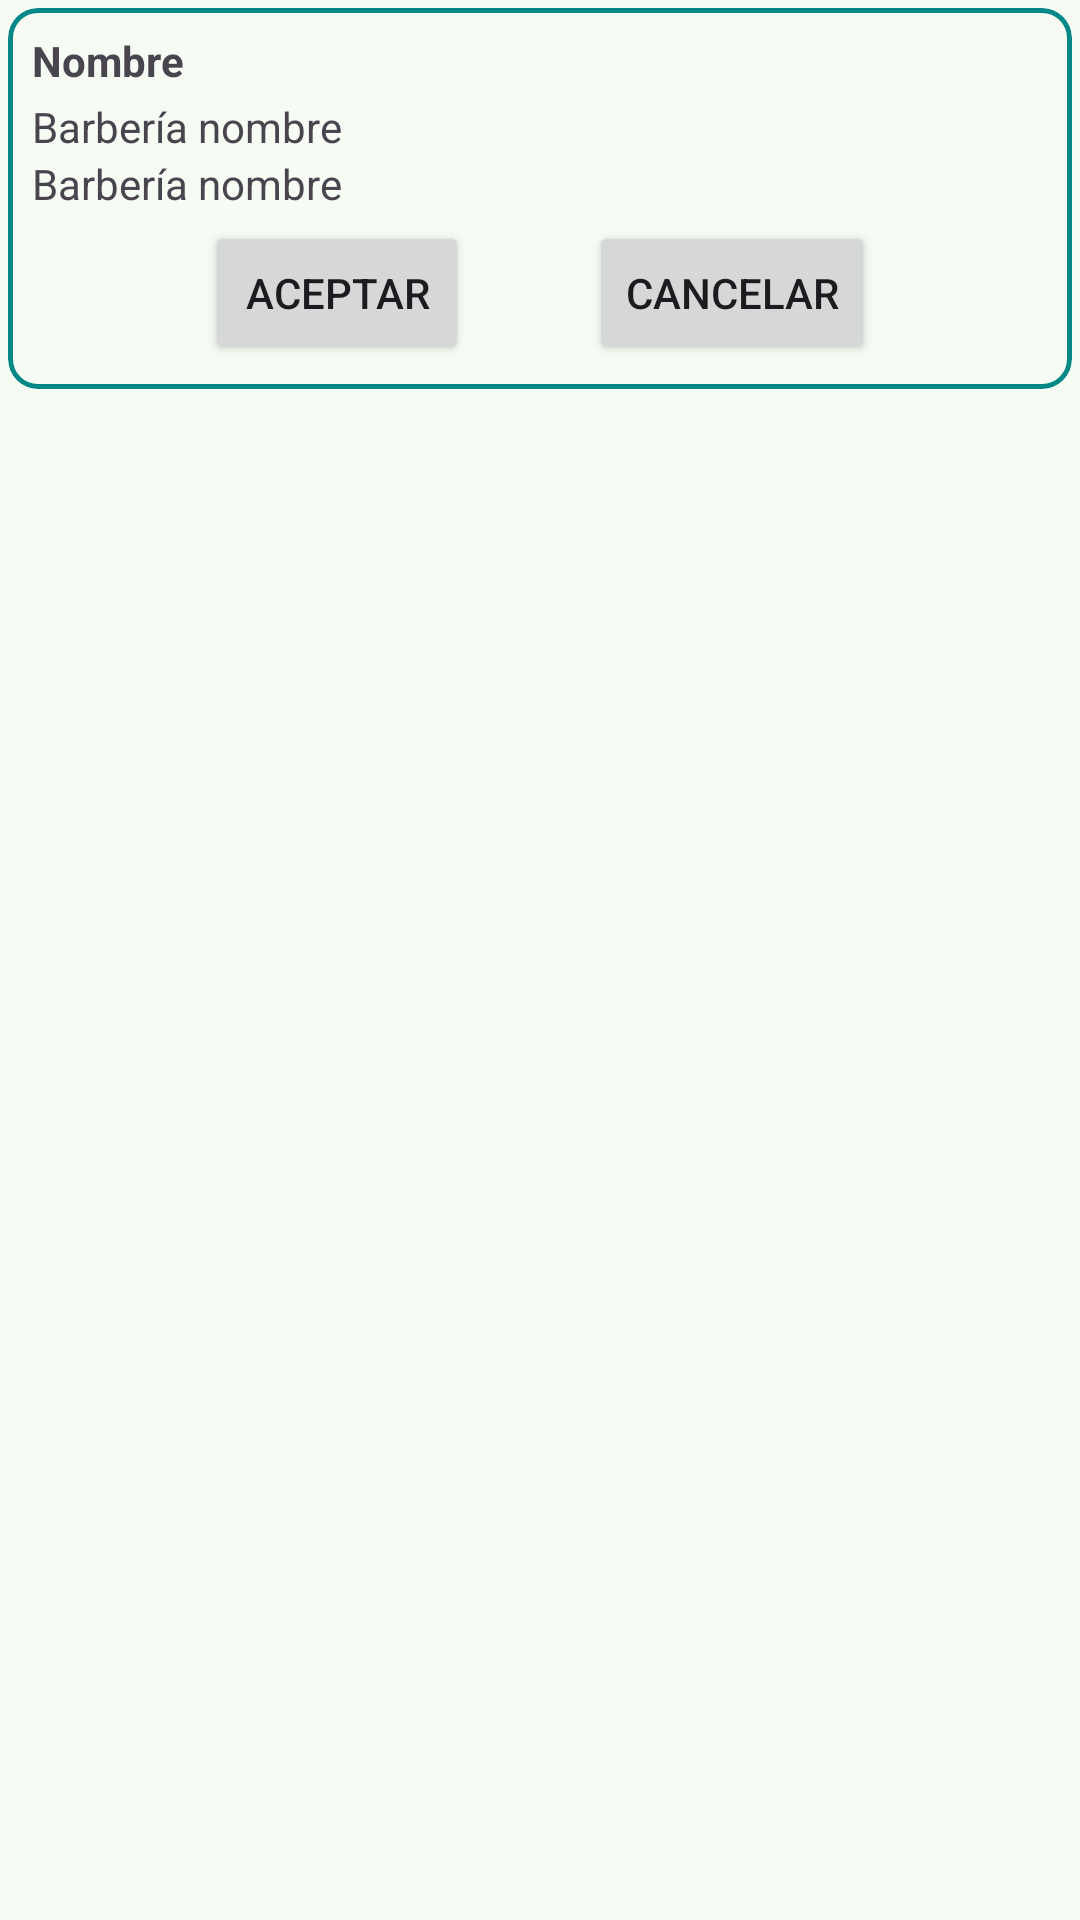

Layout XML and referenced resources for this Android screen:
<!-- AndroidManifest.xml: application theme Theme.ShaveUpApp -->
<!-- res/layout/itemreservapropuesta.xml -->
<?xml version="1.0" encoding="utf-8"?>
<LinearLayout xmlns:android="http://schemas.android.com/apk/res/android"
    xmlns:app="http://schemas.android.com/apk/res-auto"
    android:layout_width="match_parent"
    android:layout_height="wrap_content"
    android:orientation="horizontal"
    android:padding="2.5dp">

    <com.google.android.material.card.MaterialCardView
        android:layout_width="match_parent"
        android:layout_height="wrap_content"
        app:cardCornerRadius="10dp"
        app:strokeColor="@color/design_default_color_secondary_variant"
        app:strokeWidth="1.5dp">

        <LinearLayout
            android:layout_width="match_parent"
            android:layout_height="wrap_content"
            android:layout_margin="8dp"
            android:orientation="vertical">

            <TextView
                android:id="@+id/tvDetalle"
                android:layout_width="match_parent"
                android:layout_height="wrap_content"
                android:text="Nombre"
                android:textStyle="bold" />

            <TextView
                android:id="@+id/tvFecha"
                android:layout_width="match_parent"
                android:layout_height="wrap_content"
                android:layout_marginTop="3dp"
                android:text="Barbería nombre" />

            <TextView
                android:id="@+id/tvHora"
                android:layout_width="match_parent"
                android:layout_height="wrap_content"
                android:text="Barbería nombre" />

            <LinearLayout
                android:layout_width="match_parent"
                android:layout_height="wrap_content"
                android:layout_marginTop="3dp"
                android:gravity="center_horizontal"
                android:orientation="horizontal">

                <Button
                    android:id="@+id/btnAcceptReserva"
                    android:layout_width="wrap_content"
                    android:layout_height="wrap_content"
                    android:text="@string/accept" />

                <Button
                    android:id="@+id/btnCancelReserva"
                    android:layout_width="wrap_content"
                    android:layout_height="wrap_content"
                    android:layout_marginStart="40dp"
                    android:text="@string/cancel" />

            </LinearLayout>

        </LinearLayout>

    </com.google.android.material.card.MaterialCardView>


</LinearLayout>
<!-- resources referenced by this layout -->
<resources>
  <string name="accept">Aceptar</string>
  <string name="cancel">Cancelar</string>
  <color name="md_theme_primary">#2E6A44</color>
  <color name="md_theme_onPrimary">#FFFFFF</color>
  <color name="md_theme_primaryContainer">#B1F1C1</color>
  <color name="md_theme_onPrimaryContainer">#00210E</color>
  <color name="md_theme_secondary">#4F6353</color>
  <color name="md_theme_onSecondary">#FFFFFF</color>
  <color name="md_theme_secondaryContainer">#D2E8D4</color>
  <color name="md_theme_onSecondaryContainer">#0D1F13</color>
  <color name="md_theme_tertiary">#3A646F</color>
  <color name="md_theme_onTertiary">#FFFFFF</color>
  <color name="md_theme_tertiaryContainer">#BEEAF6</color>
  <color name="md_theme_onTertiaryContainer">#001F26</color>
  <color name="md_theme_error">#BA1A1A</color>
  <color name="md_theme_onError">#FFFFFF</color>
  <color name="md_theme_errorContainer">#FFDAD6</color>
  <color name="md_theme_onErrorContainer">#410002</color>
  <color name="md_theme_background">#F6FBF3</color>
  <color name="md_theme_onBackground">#181D18</color>
  <color name="md_theme_surface">#F6FBF3</color>
  <color name="md_theme_onSurface">#181D18</color>
  <color name="md_theme_surfaceVariant">#DDE5DB</color>
  <color name="md_theme_onSurfaceVariant">#414942</color>
  <color name="md_theme_outline">#717971</color>
  <color name="md_theme_outlineVariant">#C1C9BF</color>
  <color name="md_theme_inverseSurface">#2C322D</color>
  <color name="md_theme_inverseOnSurface">#EDF2EA</color>
  <color name="md_theme_inversePrimary">#96D5A6</color>
  <color name="md_theme_primaryFixed">#B1F1C1</color>
  <color name="md_theme_onPrimaryFixed">#00210E</color>
  <color name="md_theme_primaryFixedDim">#96D5A6</color>
  <color name="md_theme_onPrimaryFixedVariant">#12512E</color>
  <color name="md_theme_secondaryFixed">#D2E8D4</color>
  <color name="md_theme_onSecondaryFixed">#0D1F13</color>
  <color name="md_theme_secondaryFixedDim">#B6CCB8</color>
  <color name="md_theme_onSecondaryFixedVariant">#384B3C</color>
  <color name="md_theme_tertiaryFixed">#BEEAF6</color>
  <color name="md_theme_onTertiaryFixed">#001F26</color>
  <color name="md_theme_tertiaryFixedDim">#A2CEDA</color>
  <color name="md_theme_onTertiaryFixedVariant">#214C57</color>
  <color name="md_theme_surfaceDim">#D7DBD4</color>
  <color name="md_theme_surfaceBright">#F6FBF3</color>
  <color name="md_theme_surfaceContainerLowest">#FFFFFF</color>
  <color name="md_theme_surfaceContainerLow">#F0F5ED</color>
  <color name="md_theme_surfaceContainer">#EBEFE8</color>
  <color name="md_theme_surfaceContainerHigh">#E5EAE2</color>
  <color name="md_theme_surfaceContainerHighest">#DFE4DC</color>
</resources>
